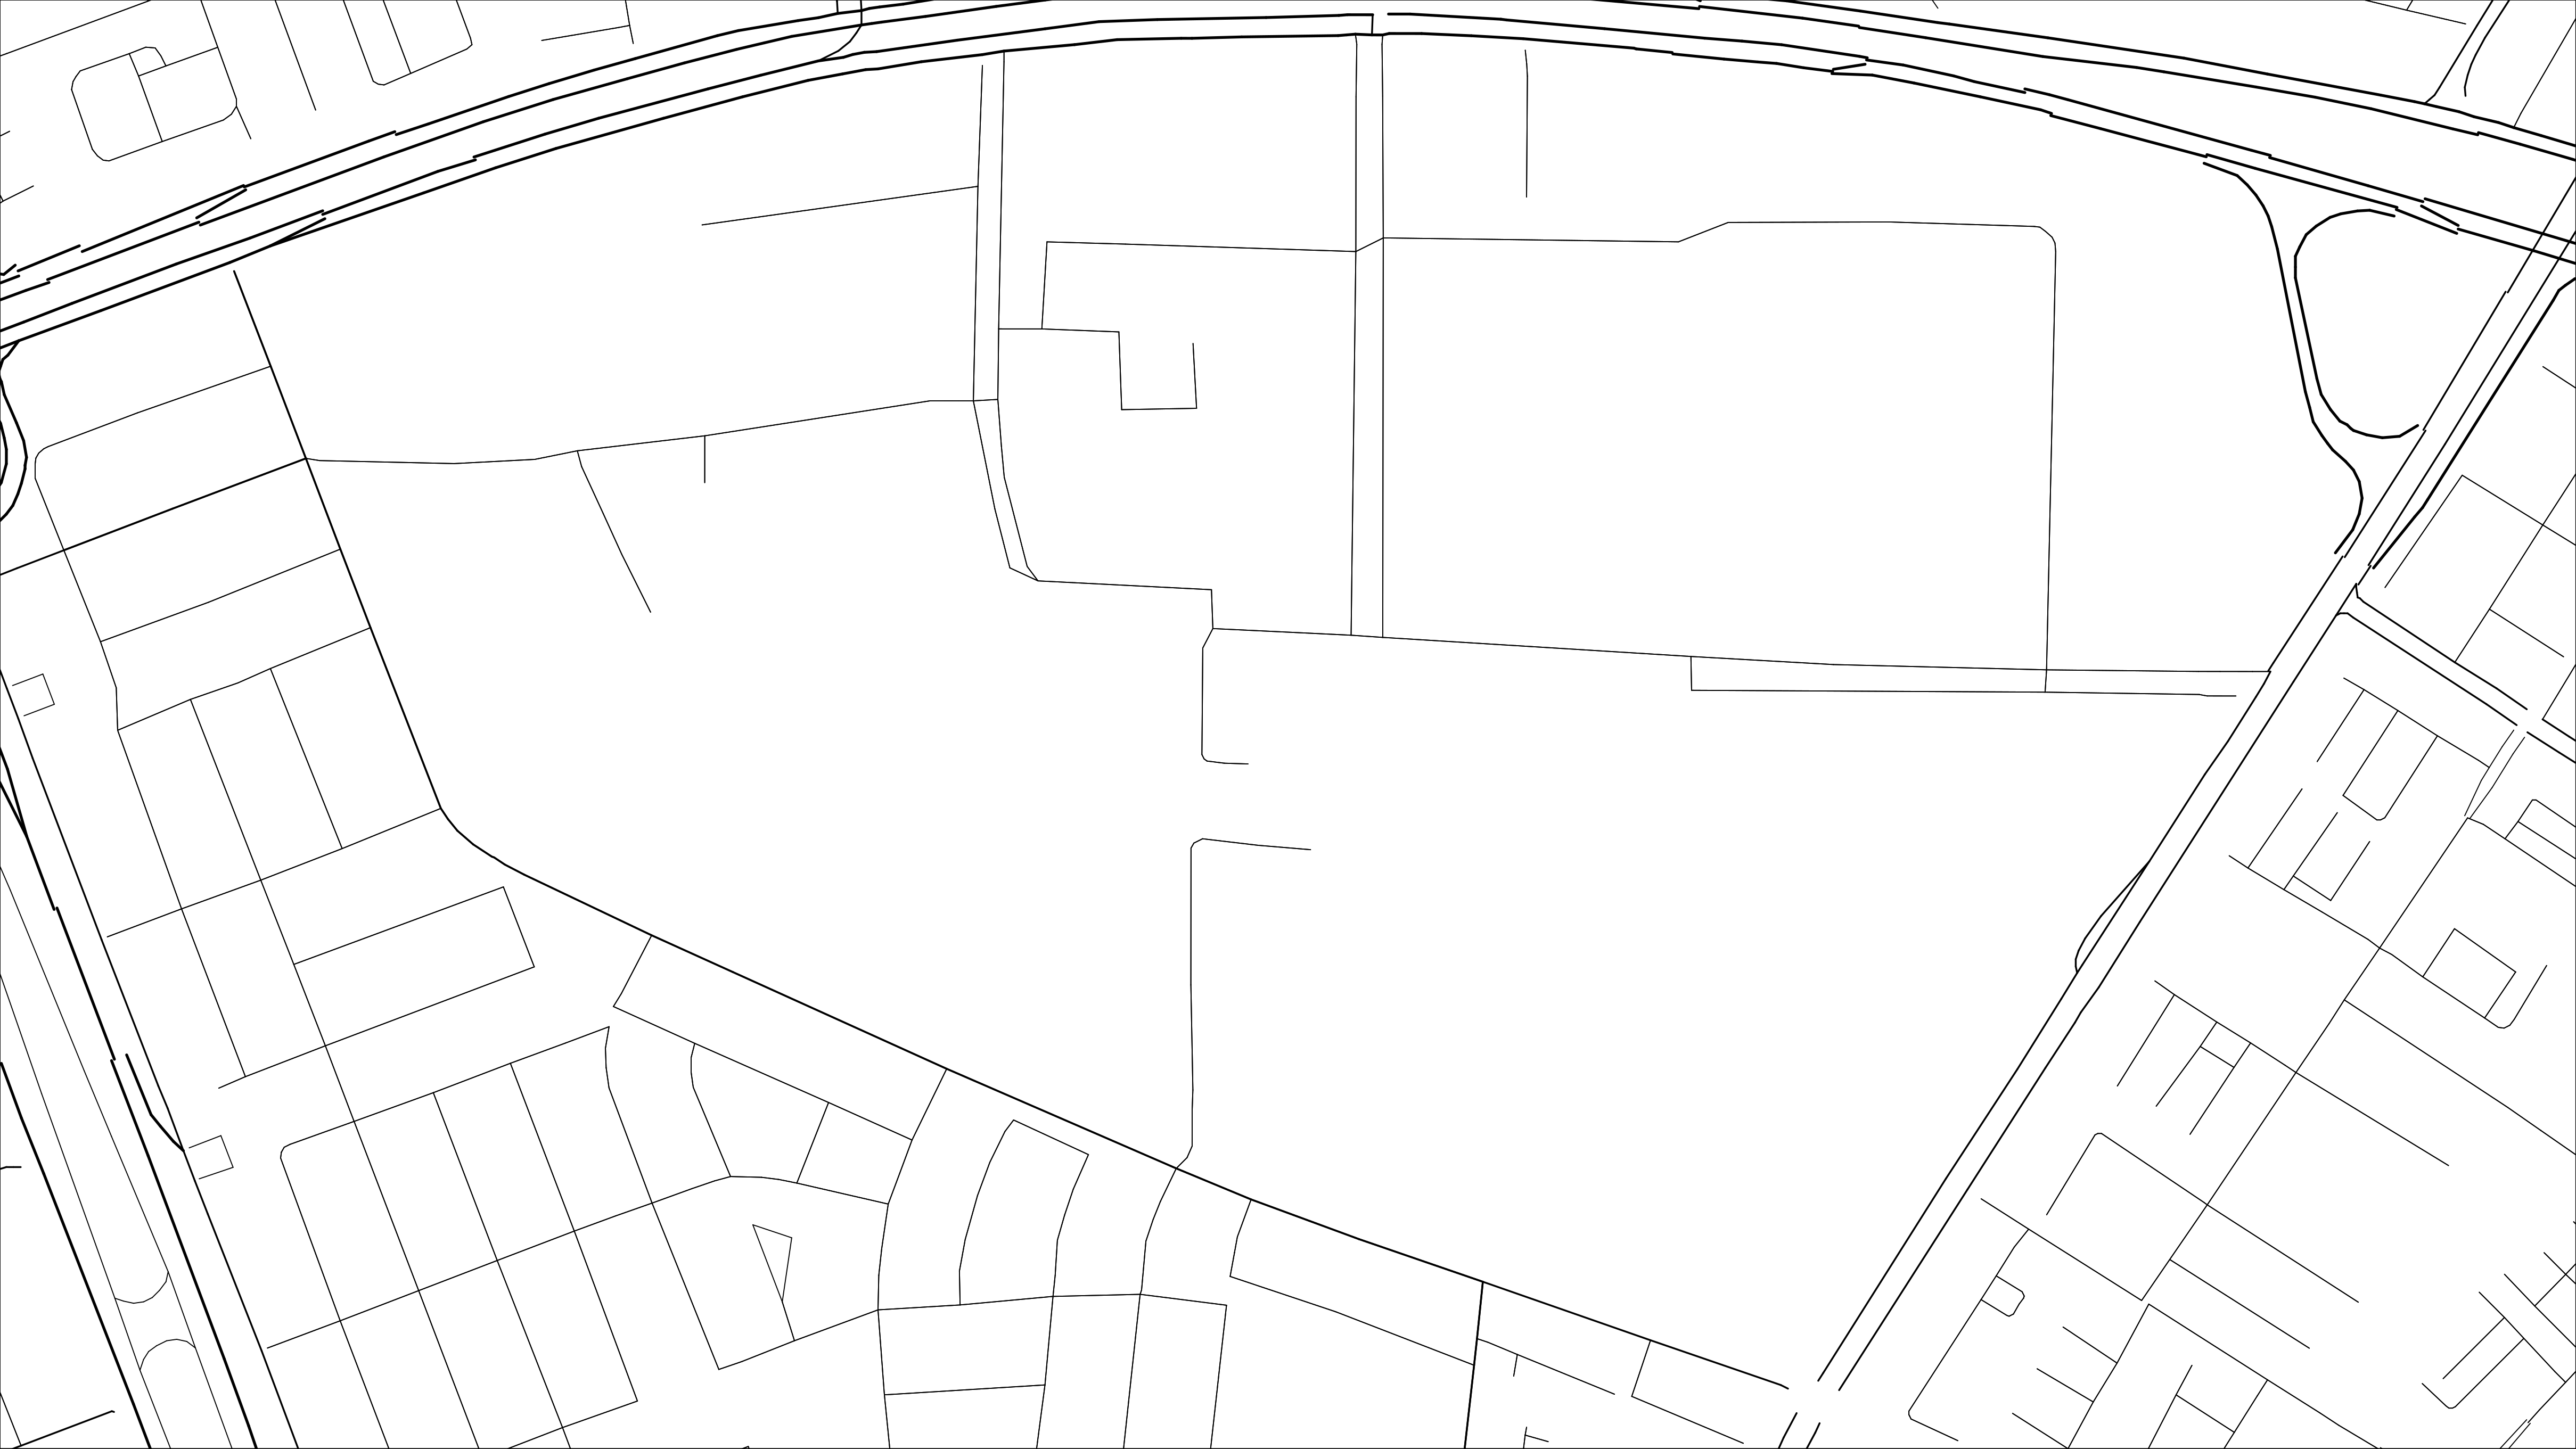

The table this chart was drawn from, first rows:
tipo, u0, v0, u1, v1
1, 0.06702, 0.3511, 0.1187, 0.3164
1, 0.02479, 0.3799, 0.06702, 0.3511
2, 1.02, 0.3988, 0.9871, 0.4966
2, 1.035, 0.3575, 1.02, 0.3988
2, 0.9079, 0.9839, 0.9238, 1.001
2, 0.9007, 0.9754, 0.9079, 0.9839
2, 0.8803, 0.9525, 0.9007, 0.9754
2, 0.8342, 0.9003, 0.8803, 0.9525
2, 0.7875, 0.8485, 0.8314, 0.8978
2, 0.7691, 0.8276, 0.7875, 0.8485
2, -0.03930, 0.06916, -0.01946, 0.08510
2, -0.00267, 0.05283, -0.01525, 0.06026
2, 0.00119, 0.1388, -0.00609, 0.1477
2, 0.8674, 0.9888, 0.8448, 0.9629
2, 0.9155, 0.8989, 0.8569, 0.8317
2, 0.8965, 0.9307, 0.8423, 0.8695
2, 0.8219, 0.941, 0.8009, 0.9161
2, 0.8028, 1, 0.7813, 0.9757
2, 0.8126, 0.9678, 0.7908, 0.9449
2, 0.09737, 0.09577, 0.09179, 0.07340
2, 1.053, 0.3963, 1.025, 0.4808
2, 1.025, 0.4808, 1.031, 0.4877
2, 0.9952, 0.4534, 0.9664, 0.4205
2, 1.01, 0.6049, 0.9775, 0.5671
2, 0.9725, 0.579, 0.9641, 0.5691
2, 0.9641, 0.5691, 0.9579, 0.5646
2, 0.5876, 0.9499, 0.589, 0.935
2, 0.601, 0.9952, 0.5921, 0.9907
2, 0.8673, 0.7368, 0.8541, 0.7224
2, 0.8996, 0.5257, 0.9178, 0.4761
2, 0.9048, 0.6216, 0.8903, 0.6047
2, 0.9048, 0.6216, 0.9199, 0.5809
2, 0.8903, 0.6047, 0.9074, 0.561
2, 0.8867, 0.6141, 0.8903, 0.6047
2, 0.8727, 0.5992, 0.8937, 0.5446
2, 0.9405, 0.6744, 0.9285, 0.659
2, 0.9285, 0.659, 0.9238, 0.6545
2, 1.005, 0.9379, 1.001, 0.9314
2, 1.001, 0.9314, 0.984, 0.9015
2, 0.9886, 0.6665, 0.976, 0.7038
2, 0.976, 0.7038, 0.9744, 0.7077
2, 0.9744, 0.7077, 0.9721, 0.7097
2, 0.9721, 0.7097, 0.9699, 0.7092
2, 0.9699, 0.7092, 0.9646, 0.7027
2, 0.4776, 0.8811, 0.4792, 0.8648
2, 0.4792, 0.8648, 0.4804, 0.8538
2, 0.4804, 0.8538, 0.4857, 0.828
2, 0.4347, 1.025, 0.4426, 0.8935
2, 0.4276, 1.141, 0.4347, 1.025
2, 0.3541, 0.787, 0.3675, 0.7378
1, 0.3675, 0.7378, 0.4566, 0.8066
1, 0.2846, 0.6711, 0.3675, 0.7378
1, 0.253, 0.6457, 0.2846, 0.6711
2, 0.9787, 0.07817, 1.011, -0.01966
2, 0.9759, 0.08810, 0.9787, 0.07817
2, 0.6451, 1.1, 0.655, 1.026
2, 0.2103, 0.02792, 0.24, 0.01904
2, 0.24, 0.01904, 0.2444, 0.01756
2, 0.5926, 0.136, 0.593, 0.05255
2, 0.593, 0.05255, 0.5927, 0.04410
... 1,555 more rows
